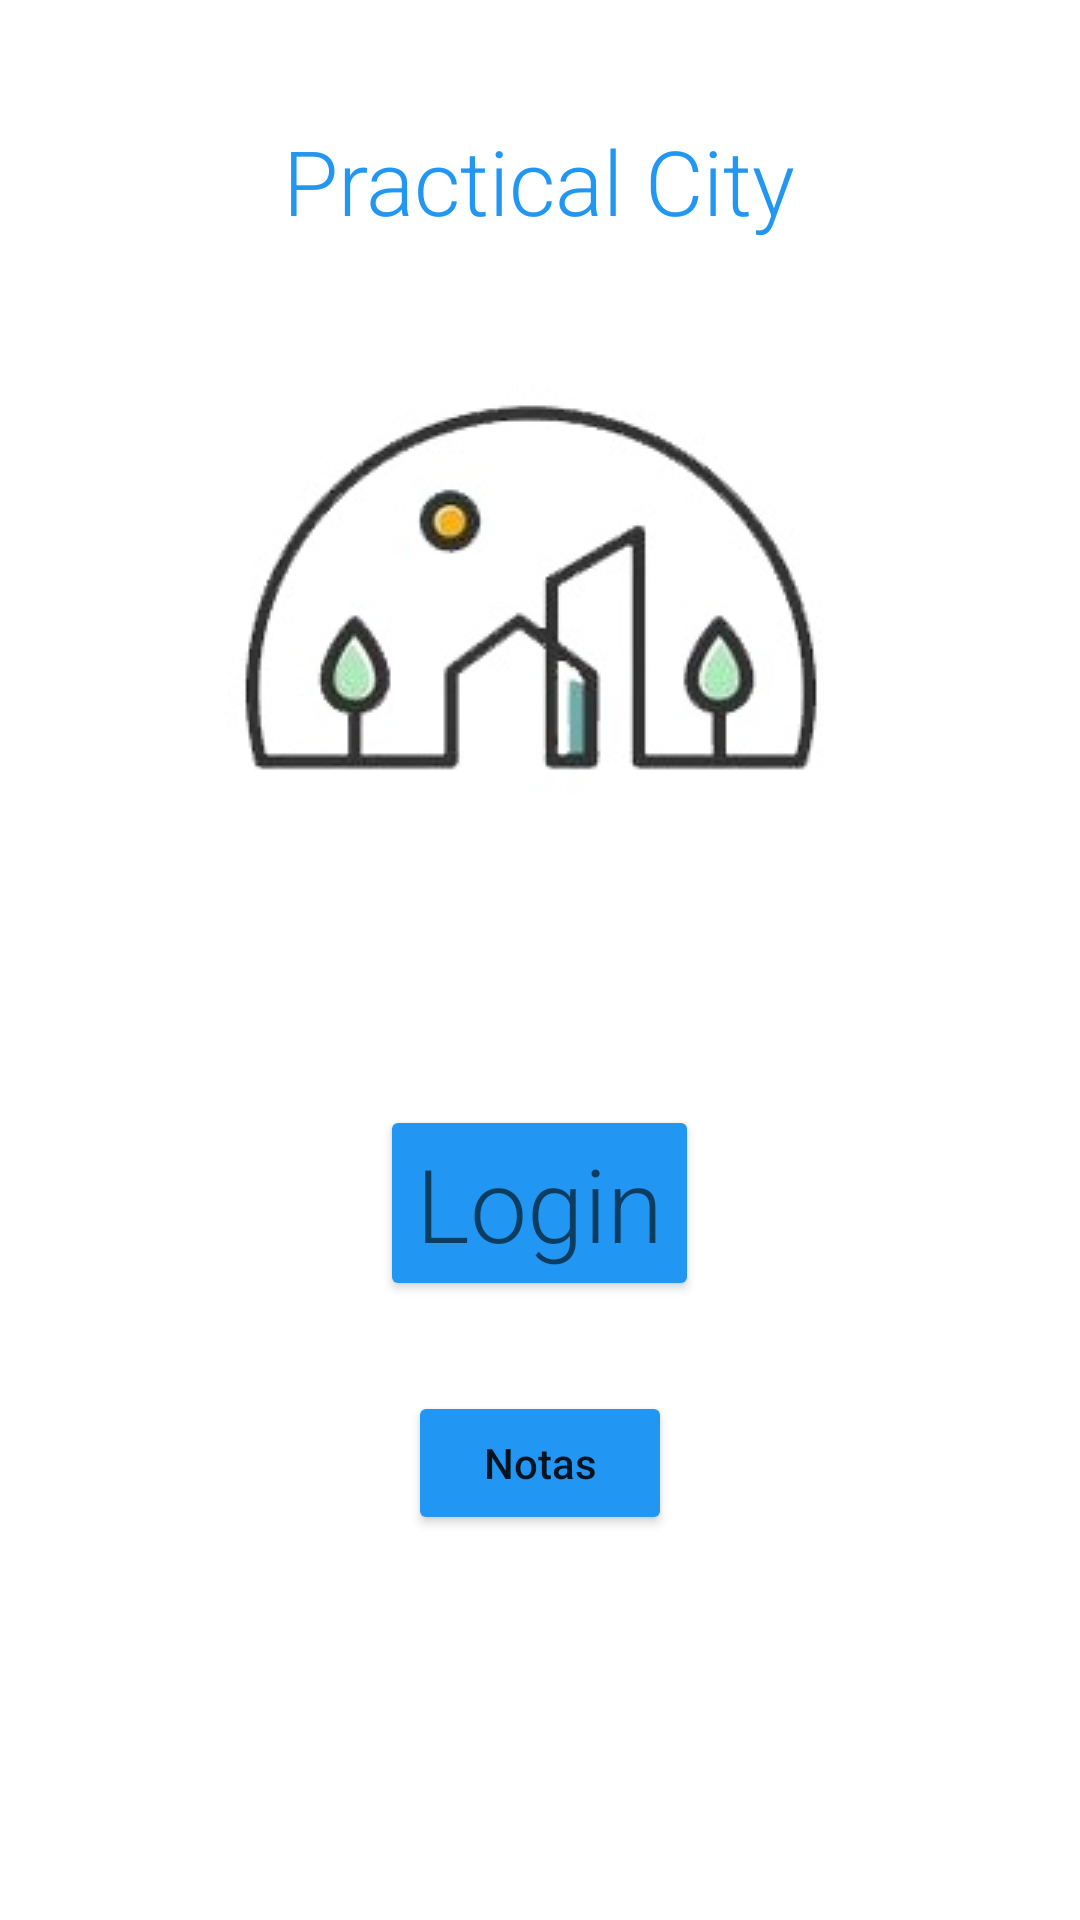

Write the Android layout XML for this screen, with the resource values it uses.
<!-- AndroidManifest.xml: application theme Theme.PraticalCity -->
<!-- res/layout/activity_main.xml -->
<?xml version="1.0" encoding="utf-8"?>
<RelativeLayout xmlns:android="http://schemas.android.com/apk/res/android"
    xmlns:app="http://schemas.android.com/apk/res-auto"
    xmlns:tools="http://schemas.android.com/tools"
    android:layout_width="match_parent"
    android:layout_height="match_parent"
    tools:context=".MainActivity">

    <TextView
        android:id="@+id/titulo"
        android:layout_width="wrap_content"
        android:layout_height="wrap_content"
        android:fontFamily="sans-serif-light"
        android:text="Practical City"
        android:textAppearance="@style/TextAppearance.AppCompat.Display1"
        android:textColor="#2196F3"
        android:textSize="30sp"
        android:layout_centerHorizontal="true"
        android:layout_marginTop="40sp"
        app:layout_constraintBottom_toBottomOf="parent"
        app:layout_constraintLeft_toLeftOf="parent"
        app:layout_constraintRight_toRightOf="parent"
        app:layout_constraintTop_toTopOf="parent" />

    <ImageView
        android:id="@+id/logo"
        android:layout_width="wrap_content"
        android:layout_height="wrap_content"
        app:srcCompat="@drawable/logo"
        android:layout_below="@+id/titulo"
        android:layout_centerHorizontal="true"
        android:layout_marginTop="40sp"
        />

    <Button
        android:id="@+id/button_login"
        android:layout_width="wrap_content"
        android:layout_height="wrap_content"
        android:fontFamily="sans-serif-light"
        android:text="Login"
        android:textAppearance="@style/TextAppearance.AppCompat.Display1"
        app:backgroundTint="#2196F3"
        app:iconTint="#FFFFFF"
        android:layout_below="@+id/logo"
        android:layout_centerHorizontal="true"
        android:layout_marginTop="90sp"/>

    <Button
        android:id="@+id/b_notas"
        android:layout_width="wrap_content"
        android:layout_height="wrap_content"
        android:fontFamily="sans-serif-medium"
        android:text="Notas"
        android:textAppearance="@style/TextAppearance.AppCompat.Body2"
        app:backgroundTint="#2196F3"
        android:layout_below="@+id/button_login"
        android:layout_centerHorizontal="true"
        android:layout_marginTop="30dp"/>


</RelativeLayout>
<!-- resources referenced by this layout -->
<resources>
  <!-- drawable logo: jpg bitmap (drawable-v24, 8728 bytes) -->
  <style name="Theme.PraticalCity" parent="Theme.MaterialComponents.DayNight.DarkActionBar">
          
          <item name="colorPrimary">@color/purple_500</item>
          <item name="colorPrimaryVariant">@color/purple_700</item>
          <item name="colorOnPrimary">@color/white</item>
          
          <item name="colorSecondary">@color/teal_200</item>
          <item name="colorSecondaryVariant">@color/teal_700</item>
          <item name="colorOnSecondary">@color/black</item>
          
          <item name="android:statusBarColor" tools:targetApi="l">?attr/colorPrimaryVariant</item>
          
      </style>
  <color name="purple_500">#99B5E0</color>
  <color name="purple_700">#5288D9</color>
  <color name="white">#FFFFFFFF</color>
  <color name="teal_200">#3D4859</color>
  <color name="teal_700">#3F68A6</color>
  <color name="black">#FF000000</color>
</resources>
